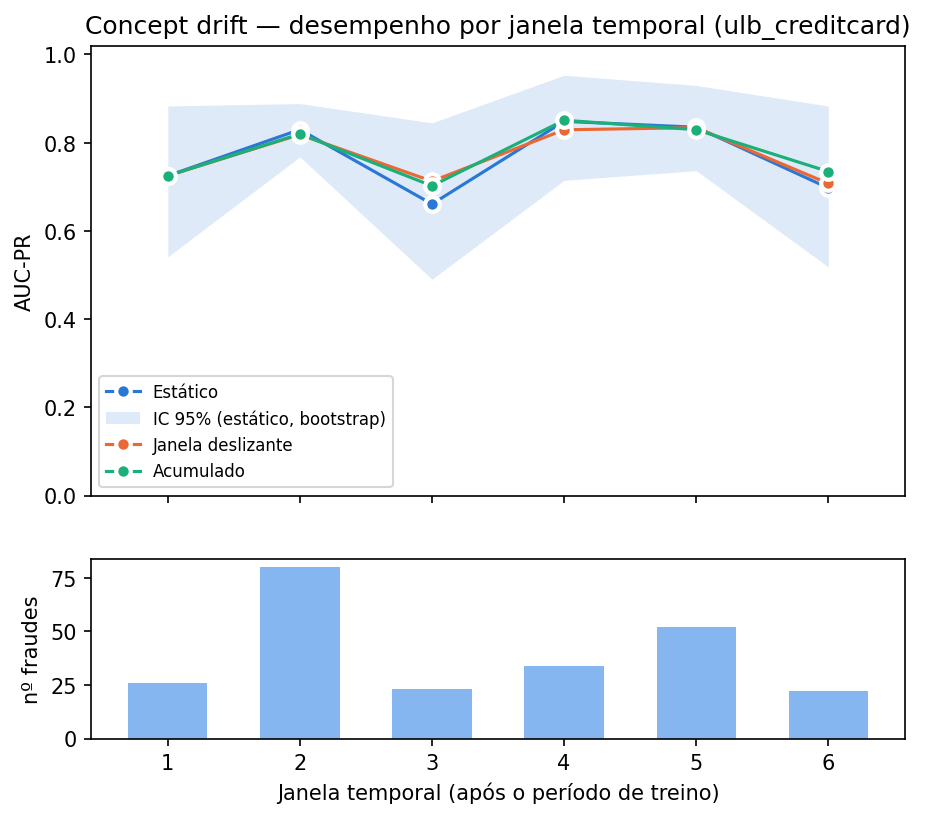

Data behind this chart, as committed beside it:
window, time_start, time_end, strategy, n, n_fraud, fraud_rate_pct, auc_pr, auc_pr_ci_low, auc_pr_ci_high, auc_roc, psi_score, psi_amount, train_size
1, 73003, 84630, estatico, 27567, 26, 0.09432, 0.7249, 0.5412, 0.8832, 0.9922, 0.004236, 0.02611, 110265
1, 73003, 84630, janela_deslizante, 27567, 26, 0.09432, 0.7249, 0.5412, 0.8832, 0.9922, 0.004236, 0.02611, 110265
1, 73003, 84630, acumulado, 27567, 26, 0.09432, 0.7249, 0.5412, 0.8832, 0.9922, 0.004236, 0.02611, 110265
2, 84630, 120295, estatico, 27567, 80, 0.2902, 0.8296, 0.7678, 0.8886, 0.9862, 0.02047, 0.04504, 110265
2, 84630, 120295, janela_deslizante, 27567, 80, 0.2902, 0.8183, 0.7529, 0.8881, 0.9813, 0.02047, 0.04504, 110265
2, 84630, 120295, acumulado, 27567, 80, 0.2902, 0.8196, 0.7555, 0.8848, 0.9832, 0.02047, 0.04504, 137832
3, 120296, 132629, estatico, 27566, 23, 0.08344, 0.6608, 0.4904, 0.8449, 0.9862, 0.03814, 0.007423, 110265
3, 120296, 132629, janela_deslizante, 27566, 23, 0.08344, 0.7126, 0.559, 0.897, 0.9887, 0.03814, 0.007423, 110265
3, 120296, 132629, acumulado, 27566, 23, 0.08344, 0.702, 0.5393, 0.8726, 0.9883, 0.03814, 0.007423, 165399
4, 132630, 144951, estatico, 27566, 34, 0.1233, 0.8482, 0.7145, 0.9527, 0.9782, 0.3731, 0.001067, 110265
4, 132630, 144951, janela_deslizante, 27566, 34, 0.1233, 0.8291, 0.6856, 0.9414, 0.9602, 0.3731, 0.001067, 110265
4, 132630, 144951, acumulado, 27566, 34, 0.1233, 0.8508, 0.7139, 0.958, 0.9785, 0.3731, 0.001067, 192965
5, 144951, 157424, estatico, 27566, 52, 0.1886, 0.835, 0.7365, 0.9297, 0.9768, 0.3661, 0.006117, 110265
5, 144951, 157424, janela_deslizante, 27566, 52, 0.1886, 0.834, 0.7473, 0.9276, 0.995, 0.3661, 0.006117, 110265
5, 144951, 157424, acumulado, 27566, 52, 0.1886, 0.8293, 0.7389, 0.9238, 0.9925, 0.3661, 0.006117, 220531
6, 157424, 172792, estatico, 27566, 22, 0.07981, 0.6973, 0.5183, 0.8829, 0.9631, 0.1354, 0.03753, 110265
6, 157424, 172792, janela_deslizante, 27566, 22, 0.07981, 0.7075, 0.5291, 0.8772, 0.9311, 0.1354, 0.03753, 110265
6, 157424, 172792, acumulado, 27566, 22, 0.07981, 0.7345, 0.567, 0.9115, 0.9645, 0.1354, 0.03753, 248097
